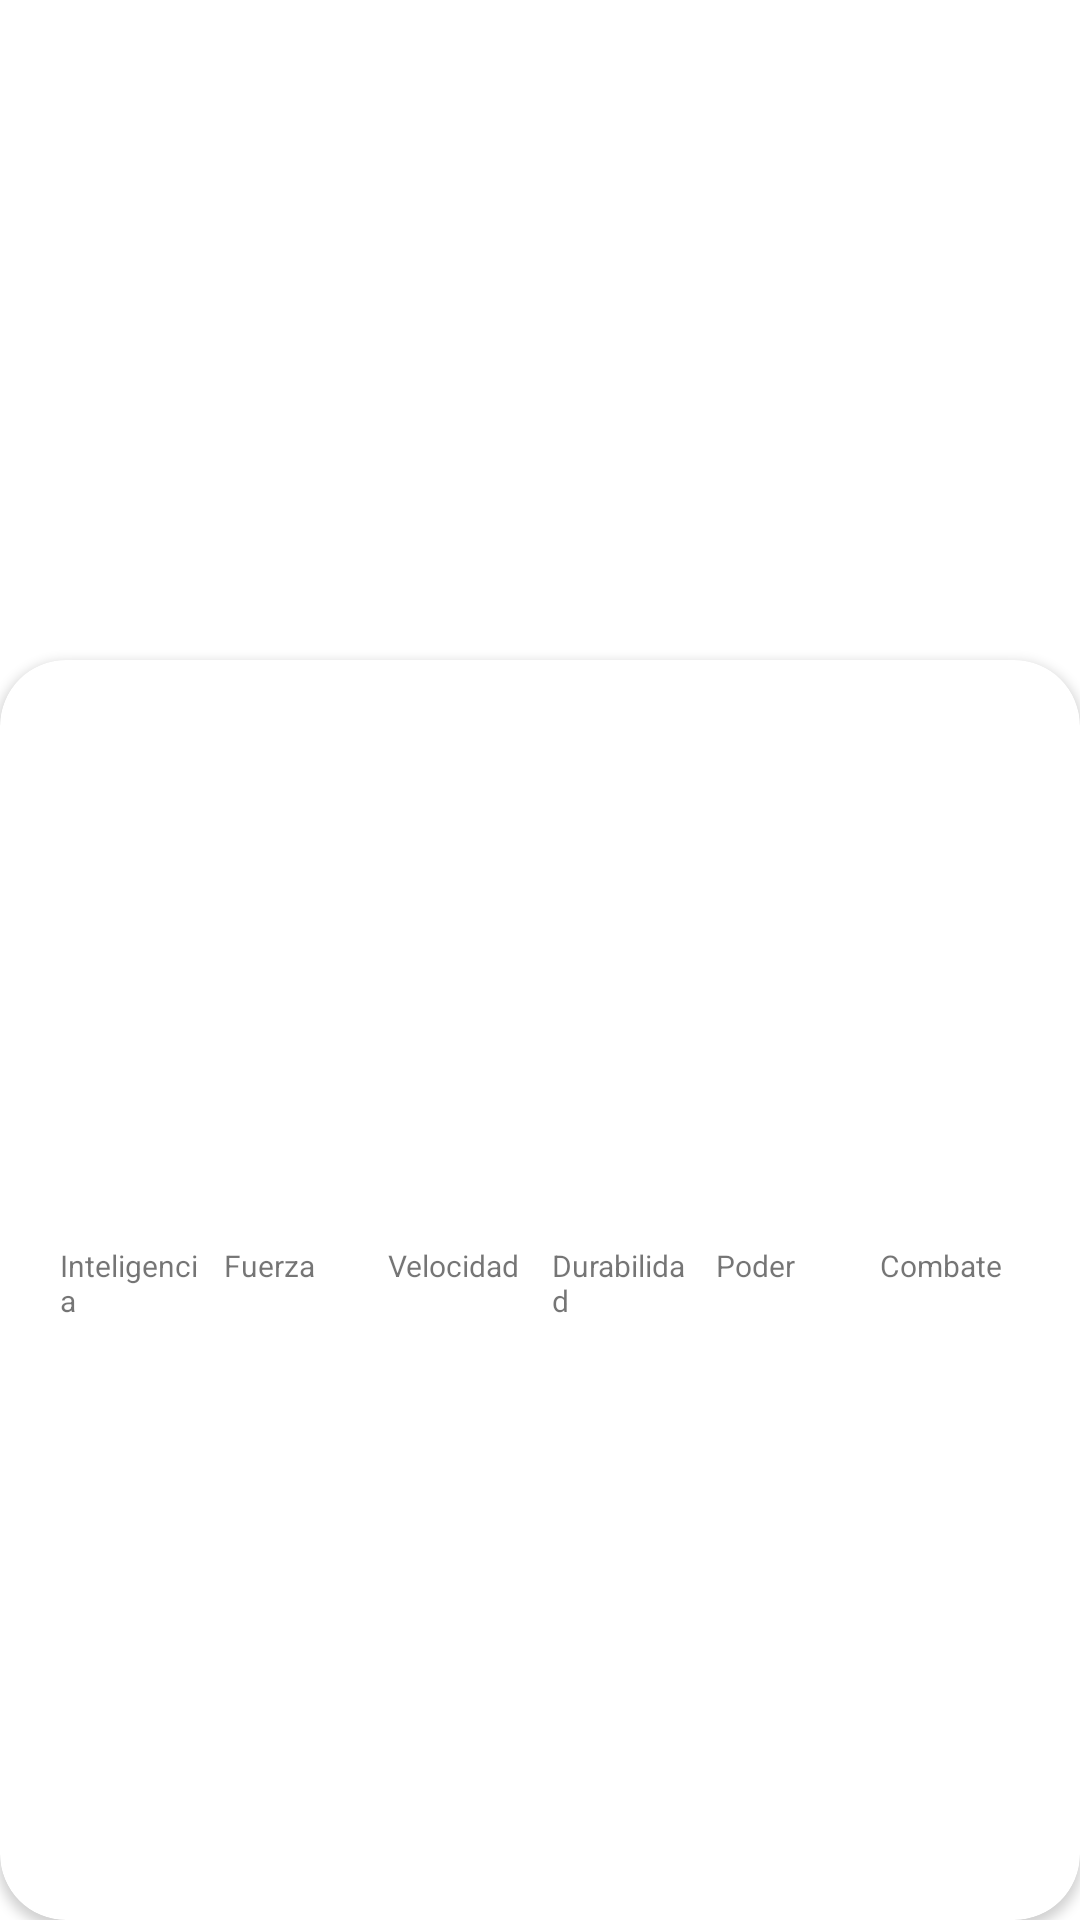

Android layout source for this screen:
<!-- AndroidManifest.xml: application theme Theme.AndroidDamster -->
<!-- res/layout/activity_detail_super_hero.xml -->
<?xml version="1.0" encoding="utf-8"?>
<androidx.constraintlayout.widget.ConstraintLayout xmlns:android="http://schemas.android.com/apk/res/android"
    xmlns:app="http://schemas.android.com/apk/res-auto"
    xmlns:tools="http://schemas.android.com/tools"
    android:id="@+id/main"
    android:layout_width="match_parent"
    android:layout_height="match_parent"
    tools:context=".activity1.superHeoresApp.superHeroHistory.DetailSuperHeroActivity">

    <ImageView
        android:id="@+id/ivSuperhero"
        android:layout_width="match_parent"
        android:layout_height="250dp"
        app:layout_constraintTop_toTopOf="parent"
        app:layout_constraintStart_toStartOf="parent"
        app:layout_constraintEnd_toEndOf="parent"
        android:scaleType="centerCrop"/>

    <androidx.cardview.widget.CardView
        android:id="@+id/cardView"
        android:layout_width="0dp"
        android:layout_height="0dp"
        android:layout_marginTop="220dp"
        android:elevation="8dp"
        app:cardCornerRadius="22dp"
        app:layout_constraintBottom_toBottomOf="parent"
        app:layout_constraintEnd_toEndOf="parent"
        app:layout_constraintStart_toStartOf="parent"
        app:layout_constraintTop_toTopOf="parent">

        <LinearLayout
            android:layout_width="match_parent"
            android:layout_height="match_parent"
            android:orientation="vertical">

            <TextView
                android:id="@+id/tvSuperheroName"
                android:layout_width="match_parent"
                android:layout_height="wrap_content"
                android:gravity="center_horizontal"
                android:textColor="@color/black"
                android:textSize="28sp"
                android:layout_margin="2dp"
                android:textStyle="bold"
                tools:text="Super Heroe" />
            <TextView
                android:id="@+id/tvSuperheroRealName"
                android:layout_width="match_parent"
                android:layout_height="wrap_content"
                android:gravity="center_horizontal"
                android:textColor="@color/black"
                android:textSize="16sp"
                android:layout_margin="2dp"
                android:textStyle="italic"
                tools:text="Nombre Real" />
            <TextView
                android:id="@+id/tvSuperHeroPublisher"
                android:layout_width="match_parent"
                android:layout_height="wrap_content"
                android:gravity="center_horizontal"
                android:textColor="@color/background_black_opacity_60"
                android:textSize="11sp"
                android:layout_margin="2dp"
                android:textStyle="bold"
                tools:text="Creador" />
        </LinearLayout>

        <LinearLayout
            android:layout_width="match_parent"
            android:layout_height="100dp"
            android:layout_marginTop="90dp"
            android:layout_marginHorizontal="16dp"
            android:gravity="bottom"
            android:orientation="horizontal">

            <View
                android:id="@+id/viewIntelligence"
                android:layout_width="0dp"
                android:layout_height="0dp"
                android:background="@color/superhero_stat_intelligence"
                android:layout_marginHorizontal="4dp"
                android:layout_weight="1"/>
            <View
                android:id="@+id/viewStrength"
                android:layout_width="0dp"
                android:layout_height="0dp"
                android:background="@color/superhero_stat_strength"
                android:layout_marginHorizontal="4dp"
                android:layout_weight="1"/>
            <View
                android:id="@+id/viewSpeed"
                android:layout_width="0dp"
                android:layout_height="0dp"
                android:background="@color/superhero_stat_speed"
                android:layout_marginHorizontal="4dp"
                android:layout_weight="1"/>
            <View
                android:id="@+id/viewDurability"
                android:layout_width="0dp"
                android:layout_height="0dp"
                android:background="@color/superhero_stat_durability"
                android:layout_marginHorizontal="4dp"
                android:layout_weight="1"/>
            <View
                android:id="@+id/viewPower"
                android:layout_width="0dp"
                android:layout_height="0dp"
                android:background="@color/superhero_stat_power"
                android:layout_marginHorizontal="4dp"
                android:layout_weight="1"/>
            <View
                android:id="@+id/viewCombat"
                android:layout_width="0dp"
                android:layout_height="0dp"
                android:background="@color/superhero_stat_combat"
                android:layout_marginHorizontal="4dp"
                android:layout_weight="1"/>
        </LinearLayout>
        <LinearLayout
            android:layout_width="match_parent"
            android:layout_height="wrap_content"
            android:layout_marginTop="195dp"
            android:layout_marginHorizontal="16dp"
            android:gravity="top"
            android:orientation="horizontal">

            <TextView
                android:text="@string/superhero_stats_intelligence"
                android:layout_width="0dp"
                android:layout_height="wrap_content"
                android:textSize="10dp"
                android:layout_marginHorizontal="4dp"
                android:layout_weight="1"/>

            <TextView
                android:text="@string/superhero_stats_strength"
                android:layout_width="0dp"
                android:layout_height="wrap_content"
                android:textSize="10dp"
                android:layout_marginHorizontal="4dp"
                android:layout_weight="1"/>

            <TextView
                android:text="@string/superhero_stats_speed"
                android:layout_width="0dp"
                android:layout_height="wrap_content"
                android:textSize="10dp"
                android:layout_marginHorizontal="4dp"
                android:layout_weight="1"/>

            <TextView
                android:text="@string/superhero_stats_durability"
                android:layout_width="0dp"
                android:layout_height="wrap_content"
                android:textSize="10dp"
                android:layout_marginHorizontal="4dp"
                android:layout_weight="1"/>

            <TextView
                android:text="@string/superhero_stats_power"
                android:layout_width="0dp"
                android:layout_height="wrap_content"
                android:textSize="10dp"
                android:layout_marginHorizontal="4dp"
                android:layout_weight="1"/>

            <TextView
                android:text="@string/superhero_stats_combat"
                android:layout_width="0dp"
                android:layout_height="wrap_content"
                android:textSize="10dp"
                android:layout_marginHorizontal="4dp"
                android:layout_weight="1"/>


        </LinearLayout>

    </androidx.cardview.widget.CardView>





</androidx.constraintlayout.widget.ConstraintLayout>
<!-- resources referenced by this layout -->
<resources>
  <color name="background_black_opacity_60">#99000000</color>"
  <color name="black">#FF000000</color>
  <color name="superhero_stat_combat">#6A1B9A</color>
  <color name="superhero_stat_durability">#FFFD00</color>
  <color name="superhero_stat_intelligence">#00ff00</color>
  <color name="superhero_stat_power">#2C3BA6</color>
  <color name="superhero_stat_speed">#EF6C00</color>
  <color name="superhero_stat_strength">#FF0000</color>
  <string name="superhero_stats_combat">Combate</string>
  <string name="superhero_stats_durability">Durabilidad</string>
  <string name="superhero_stats_intelligence">Inteligencia</string>
  <string name="superhero_stats_power">Poder</string>
  <string name="superhero_stats_speed">Velocidad</string>
  <string name="superhero_stats_strength">Fuerza</string>
  <style name="Theme.AndroidDamster" parent="Theme.MaterialComponents.DayNight.DarkActionBar">
          
          <item name="colorPrimary">@color/purple_500</item>
          <item name="colorPrimaryVariant">@color/purple_700</item>
          <item name="colorOnPrimary">@color/white</item>
          
          <item name="colorSecondary">@color/teal_200</item>
          <item name="colorSecondaryVariant">@color/teal_700</item>
          <item name="colorOnSecondary">@color/black</item>
          
          <item name="android:statusBarColor">?attr/colorPrimaryVariant</item>
          
      </style>
  <color name="purple_500">#FF6200EE</color>
  <color name="purple_700">#FF3700B3</color>
  <color name="white">#FFFFFFFF</color>
  <color name="teal_200">#FF03DAC5</color>
  <color name="teal_700">#FF018786</color>
</resources>
